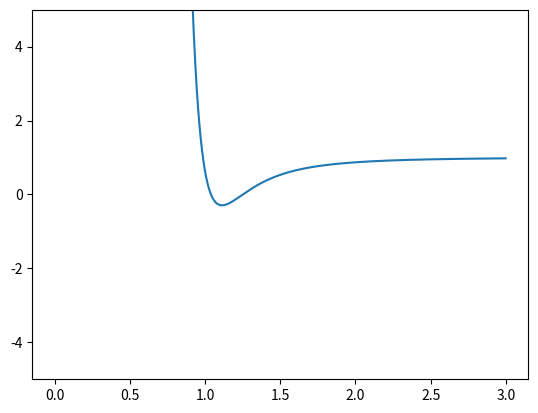

Recreate this plot in Python.
import matplotlib.pyplot as plt
import numpy as np

def ljYukawa(r, epsilon, sigma, kappa):
    return 4 * epsilon * ((sigma/r)**12 - (sigma/r)**6) + epsilon - (epsilon * sigma ) * (np.exp(- kappa * r) / r)

epsilon = 1
sigma = 1
kappa = 1
vals = np.arange(0.001, 3, 0.001)
ax = plt.gca()
ax.set_ylim(-5, 5)
ax.plot(vals, [ljYukawa(val, epsilon, sigma, kappa) for val in vals])
plt.show()
